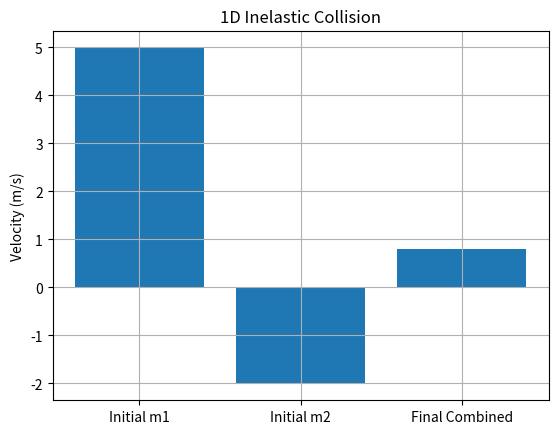

Recreate this plot in Python.
%matplotlib inline
import numpy as np
import matplotlib.pyplot as plt

def main():
    t = np.linspace(0, 10, 100)
    # Simple perfectly inelastic collision where they stick together
    m1 = 2.0
    m2 = 3.0
    v1i = 5.0
    v2i = -2.0
    vf = (m1*v1i + m2*v2i) / (m1 + m2)
    labels = ['Initial m1', 'Initial m2', 'Final Combined']
    velocities = [v1i, v2i, vf]
    plt.bar(labels, velocities)
    plt.ylabel('Velocity (m/s)')
    plt.title('1D Inelastic Collision')
    plt.grid(True)
    plt.show()

if __name__ == '__main__':
    main()
